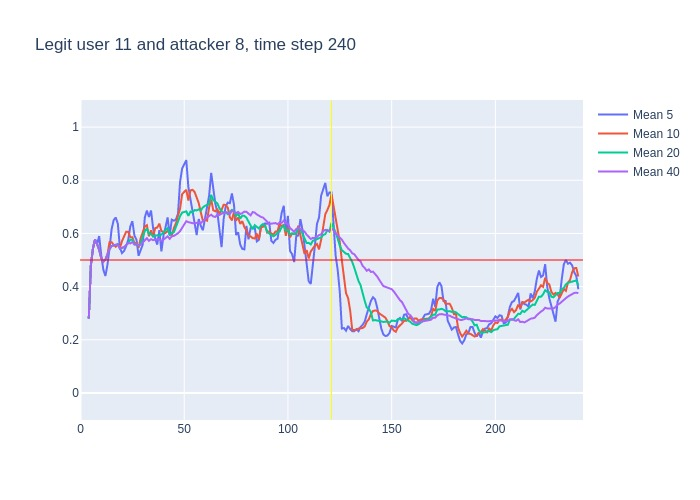

The data file committed next to this chart (first rows):
, time, confidence, avg_5_conf, avg_10_conf, avg_20_conf, avg_40_conf, real_user, predicted, user_count
0, 3, 0.28, , , , , 11, 11, 16
1, 4, 0.68, 0.28, 0.28, 0.28, 0.28, 11, 11, 16
2, 5, 0.67, 0.48, 0.48, 0.48, 0.48, 11, 11, 16
3, 6, 0.68, 0.5433, 0.5433, 0.5433, 0.5433, 11, 11, 16
4, 7, 0.49, 0.5775, 0.5775, 0.5775, 0.5775, 11, 11, 16
5, 8, 0.43, 0.56, 0.56, 0.56, 0.56, 11, 11, 16
6, 9, 0.32, 0.59, 0.5383, 0.5383, 0.5383, 11, 11, 16
7, 10, 0.4, 0.518, 0.5071, 0.5071, 0.5071, 11, 11, 16
8, 11, 0.56, 0.464, 0.4938, 0.4938, 0.4938, 11, 11, 16
9, 12, 0.7, 0.44, 0.5011, 0.5011, 0.5011, 11, 11, 16
10, 13, 0.74, 0.482, 0.521, 0.521, 0.521, 11, 11, 16
11, 14, 0.68, 0.544, 0.567, 0.5409, 0.5409, 11, 11, 16
12, 15, 0.57, 0.616, 0.567, 0.5525, 0.5525, 11, 11, 16
13, 16, 0.61, 0.65, 0.557, 0.5538, 0.5538, 11, 11, 16
14, 17, 0.58, 0.66, 0.55, 0.5579, 0.5579, 11, 11, 16
15, 18, 0.29, 0.636, 0.559, 0.5593, 0.5593, 11, 11, 16
16, 19, 0.58, 0.546, 0.545, 0.5425, 0.5425, 11, 11, 16
17, 20, 0.61, 0.526, 0.571, 0.5447, 0.5447, 11, 11, 16
18, 21, 0.7, 0.534, 0.592, 0.5483, 0.5483, 11, 11, 16
19, 22, 0.7, 0.552, 0.606, 0.5563, 0.5563, 11, 11, 16
20, 23, 0.54, 0.576, 0.606, 0.5635, 0.5635, 11, 11, 16
21, 24, 0.68, 0.626, 0.586, 0.5765, 0.5624, 11, 11, 16
22, 25, 0.34, 0.646, 0.586, 0.5765, 0.5677, 11, 11, 16
23, 26, 0.62, 0.592, 0.563, 0.56, 0.5578, 11, 11, 16
24, 27, 0.4, 0.576, 0.564, 0.557, 0.5604, 11, 11, 16
25, 28, 0.65, 0.516, 0.546, 0.5525, 0.554, 11, 11, 16
26, 29, 0.78, 0.538, 0.582, 0.5635, 0.5577, 11, 11, 16
27, 30, 0.85, 0.558, 0.602, 0.5865, 0.5659, 11, 11, 16
28, 31, 0.75, 0.66, 0.626, 0.609, 0.5761, 11, 11, 16
29, 32, 0.28, 0.686, 0.631, 0.6185, 0.5821, 11, 11, 16
30, 33, 0.77, 0.662, 0.589, 0.5975, 0.572, 11, 11, 16
31, 34, 0.45, 0.686, 0.612, 0.599, 0.5784, 11, 11, 16
32, 35, 0.65, 0.62, 0.589, 0.5875, 0.5744, 11, 11, 16
33, 36, 0.64, 0.58, 0.62, 0.5915, 0.5767, 11, 11, 16
34, 37, 0.55, 0.558, 0.622, 0.593, 0.5785, 11, 11, 16
35, 38, 0.37, 0.612, 0.637, 0.5915, 0.5777, 11, 11, 16
36, 39, 0.75, 0.532, 0.609, 0.5955, 0.5719, 11, 11, 16
37, 40, 0.81, 0.592, 0.606, 0.604, 0.5768, 11, 11, 16
38, 41, 0.82, 0.624, 0.602, 0.614, 0.5829, 11, 11, 16
39, 42, 0.21, 0.66, 0.609, 0.62, 0.589, 11, 11, 16
40, 43, 0.67, 0.592, 0.602, 0.5955, 0.5795, 11, 11, 16
41, 44, 0.73, 0.652, 0.592, 0.602, 0.5893, 11, 11, 16
42, 45, 0.83, 0.648, 0.62, 0.6045, 0.5905, 11, 11, 16
43, 46, 0.93, 0.652, 0.638, 0.629, 0.5945, 11, 11, 16
44, 47, 0.81, 0.674, 0.667, 0.6445, 0.6008, 11, 11, 16
45, 48, 0.92, 0.794, 0.693, 0.665, 0.6087, 11, 11, 16
46, 49, 0.82, 0.844, 0.748, 0.6785, 0.621, 11, 11, 16
47, 50, 0.9, 0.862, 0.755, 0.6805, 0.6335, 11, 11, 16
48, 51, 0.42, 0.876, 0.764, 0.683, 0.646, 11, 11, 16
49, 52, 0.59, 0.774, 0.724, 0.6665, 0.6425, 11, 11, 16
50, 53, 0.69, 0.73, 0.762, 0.682, 0.6397, 11, 11, 16
51, 54, 0.65, 0.684, 0.764, 0.678, 0.6385, 11, 11, 16
52, 55, 0.62, 0.65, 0.756, 0.688, 0.6377, 11, 11, 16
53, 56, 0.72, 0.594, 0.735, 0.6865, 0.639, 11, 11, 16
54, 57, 0.46, 0.654, 0.714, 0.6905, 0.6418, 11, 11, 16
55, 58, 0.61, 0.628, 0.679, 0.686, 0.6387, 11, 11, 16
56, 59, 0.86, 0.612, 0.648, 0.698, 0.6468, 11, 11, 16
57, 60, 0.86, 0.654, 0.652, 0.7035, 0.6537, 11, 11, 16
58, 61, 0.92, 0.702, 0.648, 0.706, 0.66, 11, 11, 16
59, 62, 0.89, 0.742, 0.698, 0.711, 0.6655, 11, 11, 16
... 178 more rows
